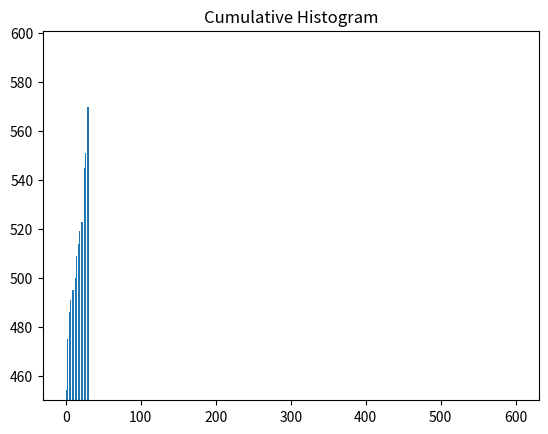

Here is the Python script that generated this plot:
import matplotlib.pyplot as plt
import numpy as np

raw_scores = [601, 582, 570, 570, 558, 553, 551, 545, 534, 530, 523, 523, 521, 521, 519, 514, 513, 509, 509, 500, 499, 495, 495, 495, 494, 491, 491, 486, 485, 485, 475, 454, 450]
b = len(raw_scores) + 1


raw_scores = sorted(raw_scores)
min = raw_scores[0]
max = raw_scores[-1]
# Use numpy to generate a bunch of random data in a bell curve around 5.
n = [n for n in raw_scores]

m = [m for m in range(len(raw_scores))]

plt.ylim([min, max])
plt.bar(m, n)
plt.title("Aguirre Raw Data for 2021 State Test")
plt.show()

plt.hist(n, bins=b, color='lightcoral')
plt.title("Histogram for Aguirre 2021 State Test")
plt.show()

plt.hist(n, cumulative=True, bins=b)
plt.title("Cumulative Histogram")
plt.show()

'''
import numpy as np
import matplotlib.pyplot as plt

# Fixing random state for reproducibility
np.random.seed(19680801)
N = 136
x = np.random.rand(N)
y = np.random.rand(N)
colors = np.random.rand(N)
area = (30 * np.random.rand(N))**2  # 0 to 15 point radii

plt.scatter(n, m, s=20, c=colors, alpha=0.5)
plt.show()
'''
